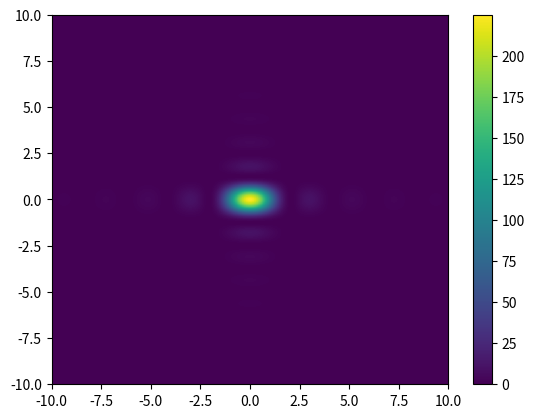

Write Python code to recreate this figure.
import matplotlib.pyplot as plt
import numpy as np


def I(qx,qy,a,b):
    return((4*(np.sin(a*qx/2)*np.sin(b*qy/2))/(qx*qy))**2)
 
qx=np.linspace(-10,10,1000)
qy=np.linspace(-10,10,1000)

a=3
b=5
      
qqx,qqy=np.meshgrid(qx,qy)
plt.pcolormesh(qx,qy,I(qqx,qqy,a,b))
plt.colorbar()
plt.show()

